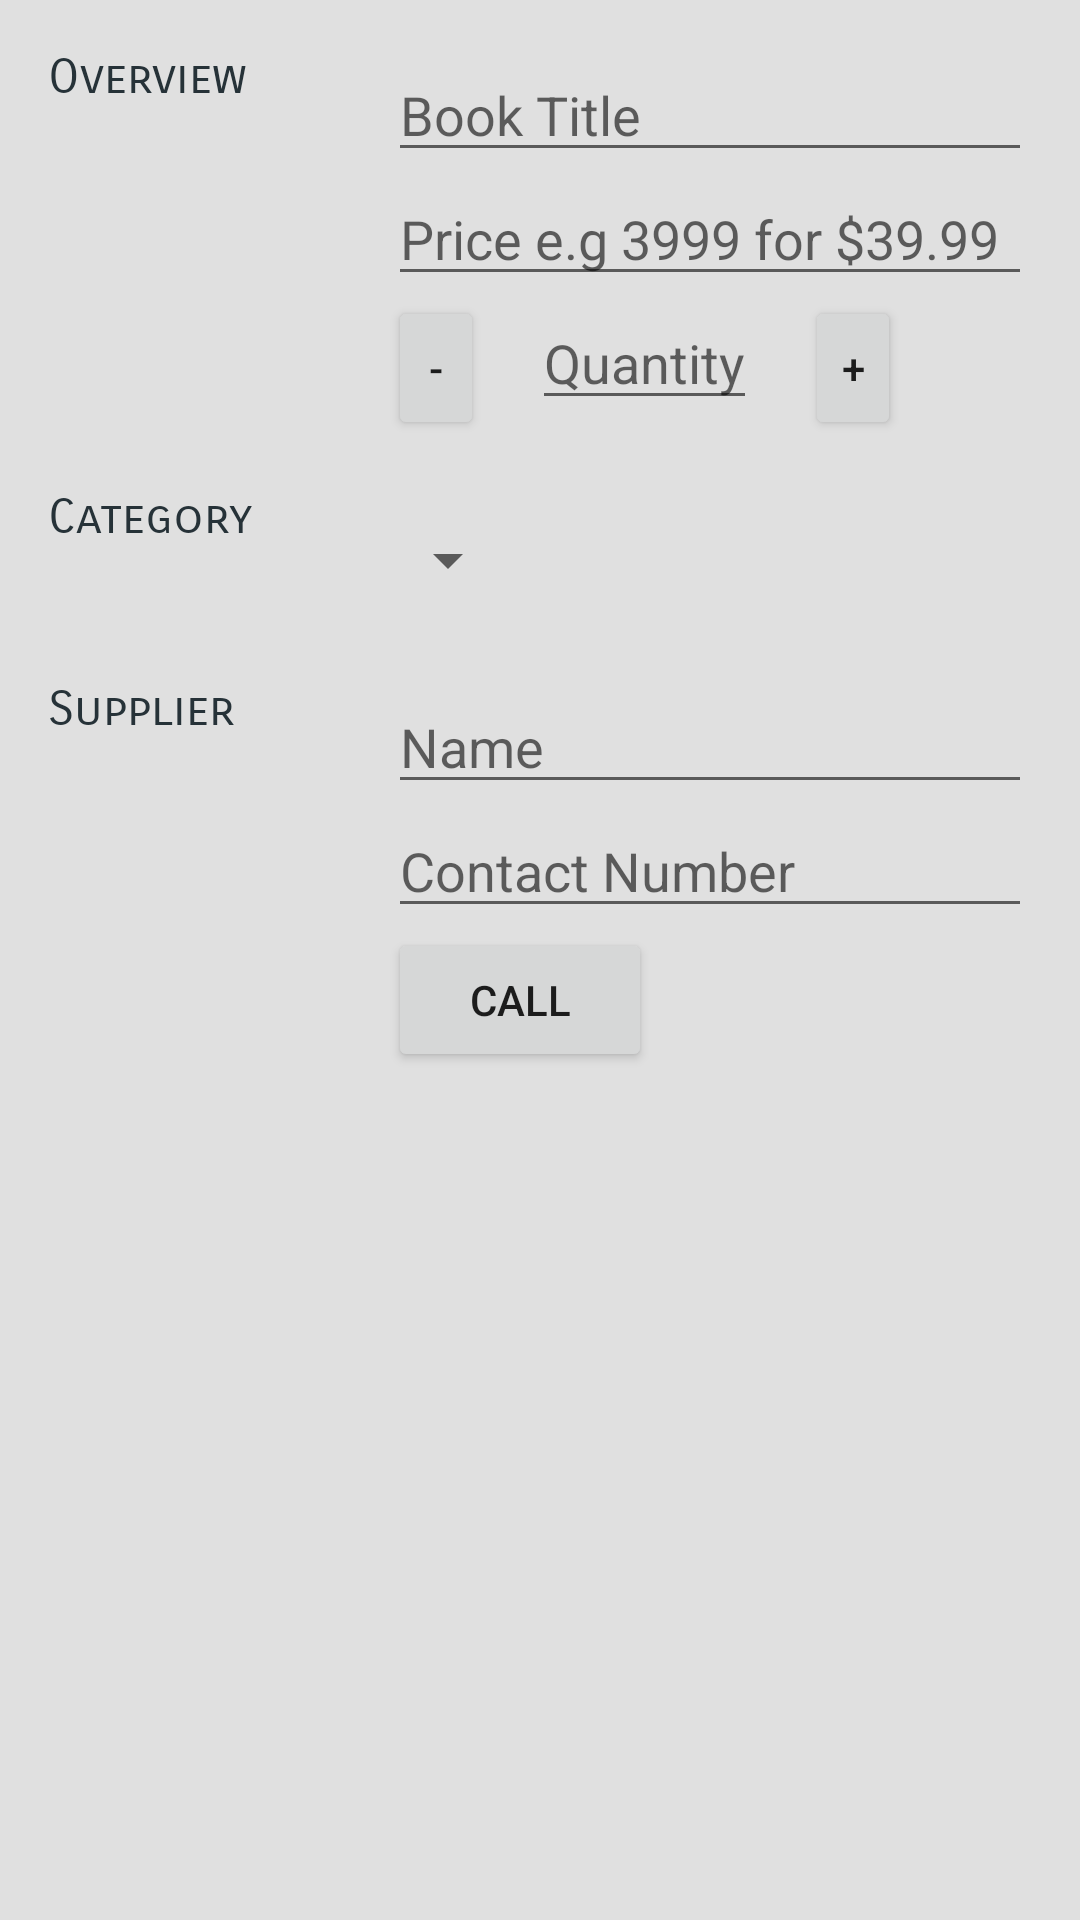

The Android layout XML behind this screen, and the referenced resources:
<!-- AndroidManifest.xml: activity theme AppTheme -->
<!-- res/layout/activity_editor.xml -->
<?xml version="1.0" encoding="utf-8"?>
<LinearLayout
    xmlns:android="http://schemas.android.com/apk/res/android"
    xmlns:tools="http://schemas.android.com/tools"
    android:layout_width="match_parent"
    android:layout_height="match_parent"
    android:background="@color/editorBackground"
    android:orientation="vertical"
    android:padding="@dimen/activity_margin"
    tools:context=".EditorActivity">

    
    <LinearLayout
        android:layout_width="match_parent"
        android:layout_height="wrap_content"
        android:orientation="horizontal">

        
        <TextView
            style="@style/editorActivity"
            android:layout_width="0dp"
            android:layout_height="wrap_content"
            android:layout_weight="1"
            android:text="@string/category_overview" />

        
        <LinearLayout
            android:layout_width="0dp"
            android:layout_height="wrap_content"
            android:layout_weight="2"
            android:orientation="vertical"
            android:paddingLeft="4dp">

            
            <EditText
                android:id="@+id/edit_product_name"
                android:layout_width="match_parent"
                android:layout_height="wrap_content"
                android:hint="@string/hint_book_title"
                android:inputType="textCapWords" />

            
            <EditText
                android:id="@+id/edit_product_price"
                android:layout_width="match_parent"
                android:layout_height="wrap_content"
                android:hint="@string/hint_book_price"
                android:inputType="number" />

            <LinearLayout
                android:layout_width="wrap_content"
                android:layout_height="wrap_content"
                android:orientation="horizontal">

                
                <Button
                    android:id="@+id/neg_button"
                    android:layout_width="32dp"
                    android:layout_height="wrap_content"
                    android:text="-"/>

                
                <EditText
                    android:id="@+id/edit_product_quantity"
                    android:layout_width="match_parent"
                    android:layout_height="wrap_content"
                    android:layout_marginLeft="@dimen/activity_margin"
                    android:layout_marginRight="@dimen/activity_margin"
                    android:hint="@string/hint_quantity"
                    android:inputType="number" />

                
                <Button
                    android:id="@+id/pos_button"
                    android:layout_width="32dp"
                    android:layout_height="wrap_content"
                    android:text="+"/>

            </LinearLayout>

        </LinearLayout>

    </LinearLayout>

    
    <LinearLayout
        android:id="@+id/container_category"
        android:layout_width="match_parent"
        android:layout_height="wrap_content"
        android:layout_marginTop="@dimen/activity_margin"
        android:orientation="horizontal">

        
        <TextView
            style="@style/editorActivity"
            android:layout_width="0dp"
            android:layout_height="wrap_content"
            android:layout_weight="1"
            android:text="@string/category_selection" />

        
        <LinearLayout
            android:layout_width="0dp"
            android:layout_height="wrap_content"
            android:layout_weight="2"
            android:orientation="vertical">

            
            <Spinner
                android:id="@+id/spinner_category"
                android:layout_width="wrap_content"
                android:layout_height="48dp"
                android:paddingRight="@dimen/activity_margin"
                android:spinnerMode="dropdown" />

        </LinearLayout>

    </LinearLayout>

    
    <LinearLayout
        android:id="@+id/container_supplier"
        android:layout_width="match_parent"
        android:layout_height="wrap_content"
        android:layout_marginTop="@dimen/activity_margin"
        android:orientation="horizontal">

        
        <TextView
            style="@style/editorActivity"
            android:layout_width="0dp"
            android:layout_height="wrap_content"
            android:layout_weight="1"
            android:text="@string/category_supplier" />

        
        <LinearLayout
            android:layout_width="0dp"
            android:layout_height="wrap_content"
            android:layout_weight="2"
            android:orientation="vertical"
            android:paddingLeft="@dimen/input_padding">

            
            <EditText
                android:id="@+id/edit_supplier_name"
                android:layout_width="match_parent"
                android:layout_height="wrap_content"
                android:hint="@string/hint_supplier_name"
                android:inputType="textCapWords" />

            
            <EditText
                android:id="@+id/edit_supplier_number"
                android:layout_width="match_parent"
                android:layout_height="wrap_content"
                android:hint="@string/hint_supplier_number"
                android:inputType="number" />

            <Button
                android:id="@+id/call_button"
                android:layout_width="wrap_content"
                android:layout_height="wrap_content"
                android:focusable="false"
                android:text="@string/call" />

        </LinearLayout>

    </LinearLayout>

    <Button
        android:id="@+id/editor_delete_button"
        style="@style/SoldAndDeleteButton"
        android:layout_width="match_parent"
        android:layout_height="wrap_content"
        android:layout_marginTop="@dimen/delete_button_margin"
        android:focusable="false"
        android:text="@string/delete_product"
        android:visibility="invisible" />

</LinearLayout>
<!-- resources referenced by this layout -->
<resources>
  <color name="editorBackground">#e0e0e0</color>
  <dimen name="activity_margin">16dp</dimen>
  <dimen name="delete_button_margin">40dp</dimen>
  <dimen name="input_padding">4dp</dimen>
  <string name="call">Call</string>
  <string name="category_overview">Overview</string>
  <string name="category_selection">Category</string>
  <string name="category_supplier">Supplier</string>
  <string name="delete_product">Delete Product</string>
  <string name="hint_book_price">Price e.g 3999 for $39.99</string>
  <string name="hint_book_title">Book Title</string>
  <string name="hint_quantity">Quantity</string>
  <string name="hint_supplier_name">Name</string>
  <string name="hint_supplier_number">Contact Number</string>
  <style name="SoldAndDeleteButton">
          <item name="android:background">@color/soldAndDeleteButtons</item>
          <item name="android:textColor">@color/soldAndDeleteButtonsText</item>
      </style>
  <style name="editorActivity">
          <item name="android:textColor">@color/editorActivityText</item>
          <item name="android:fontFamily">sans-serif-smallcaps</item>
          <item name="android:textSize">16sp</item>
      </style>
  <style name="AppTheme" parent="Theme.AppCompat.Light.DarkActionBar">
          
          <item name="colorPrimary">@color/colorPrimary</item>
          <item name="colorPrimaryDark">@color/colorPrimaryDark</item>
          <item name="colorAccent">@color/colorAccent</item>
      </style>
  <color name="soldAndDeleteButtons">#bf360c</color>
  <color name="soldAndDeleteButtonsText">#ffffff</color>
  <color name="editorActivityText">#263238</color>
  <color name="colorPrimary">#5d4037</color>
  <color name="colorPrimaryDark">#321911</color>
  <color name="colorAccent">#ff5722</color>
</resources>
